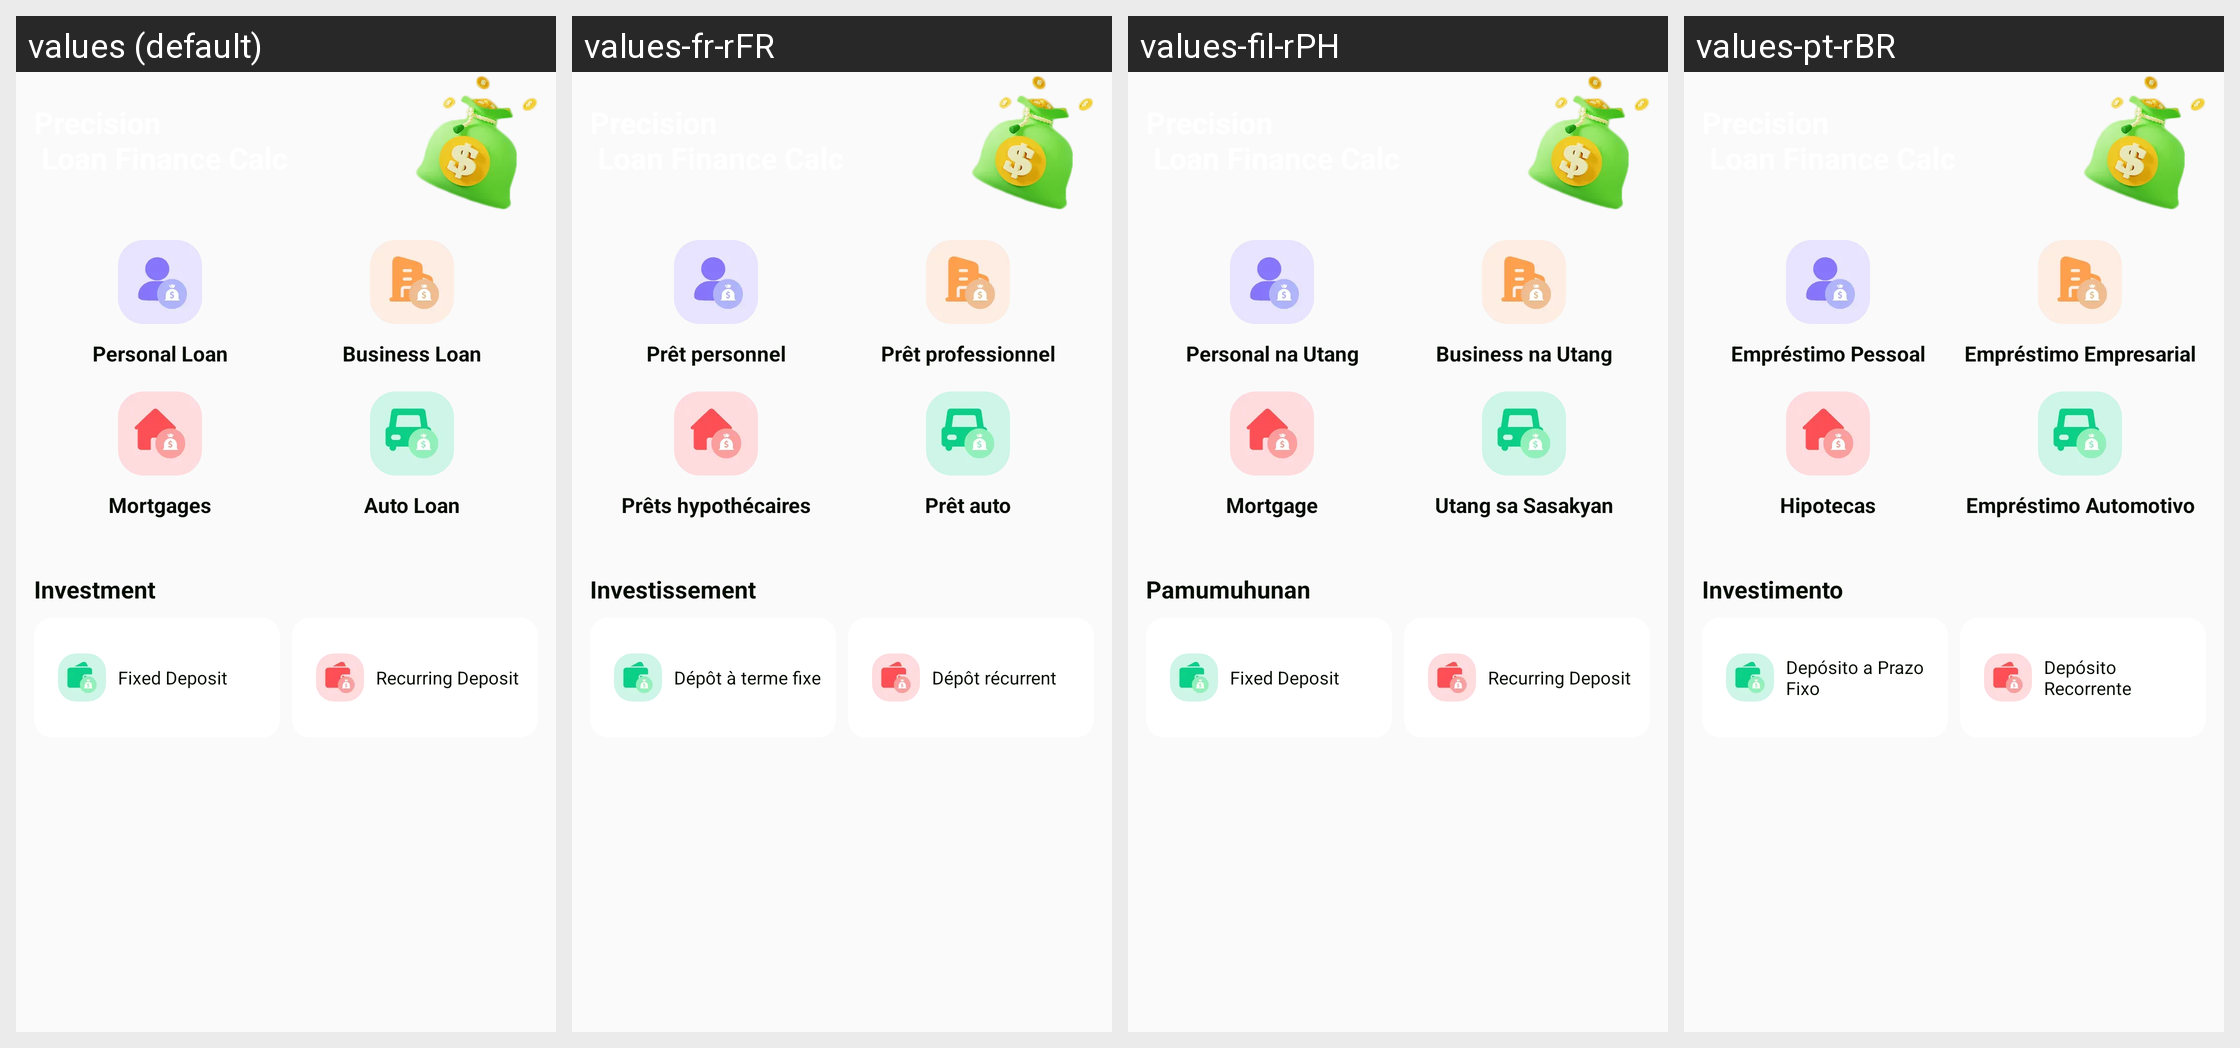

For this localized Android screen grid, give each drawn string resource with its value in every locale shown.
Android screen res/layout/fragment_home_plf.xml rendered under 4 locales, left to right: values (default), values-fr-rFR, values-fil-rPH, values-pt-rBR. Device: Nexus 5 (rendered at 1080×1920; each locale shown at half size, 540×960, under a caption strip naming it); theme Theme.PrecisionLoanFinanceCalc.
Other locales in the repository, not shown: values-ar-rAE, values-bn-rBD, values-de-rDE, values-es-rUS, values-hi-rIN, values-in-rID, values-it-rIT, values-ja-rJP, values-ko-rKR, values-ms-rMY, values-ru-rRU, values-th-rTH, values-tr-rTR, values-vi-rVN, values-zh-rTW.
Strings drawn on this screen, with the default value and each locale's value (text and hints the layout hard-codes, and strings that could not be matched under every locale, appear in the picture but are not listed):

plf_personal_loan
  values: Personal Loan
  values-fr-rFR: Prêt personnel
  values-fil-rPH: Personal na Utang
  values-pt-rBR: Empréstimo Pessoal

plf_business_loan
  values: Business Loan
  values-fr-rFR: Prêt professionnel
  values-fil-rPH: Business na Utang
  values-pt-rBR: Empréstimo Empresarial

plf_mortgages
  values: Mortgages
  values-fr-rFR: Prêts hypothécaires
  values-fil-rPH: Mortgage
  values-pt-rBR: Hipotecas

plf_auto_loan
  values: Auto Loan
  values-fr-rFR: Prêt auto
  values-fil-rPH: Utang sa Sasakyan
  values-pt-rBR: Empréstimo Automotivo

plf_investment
  values: Investment
  values-fr-rFR: Investissement
  values-fil-rPH: Pamumuhunan
  values-pt-rBR: Investimento

plf_fixed_deposit
  values: Fixed Deposit
  values-fr-rFR: Dépôt à terme fixe
  values-fil-rPH: Fixed Deposit
  values-pt-rBR: Depósito a Prazo Fixo

plf_recurring_deposit
  values: Recurring Deposit
  values-fr-rFR: Dépôt récurrent
  values-fil-rPH: Recurring Deposit
  values-pt-rBR: Depósito Recorrente
